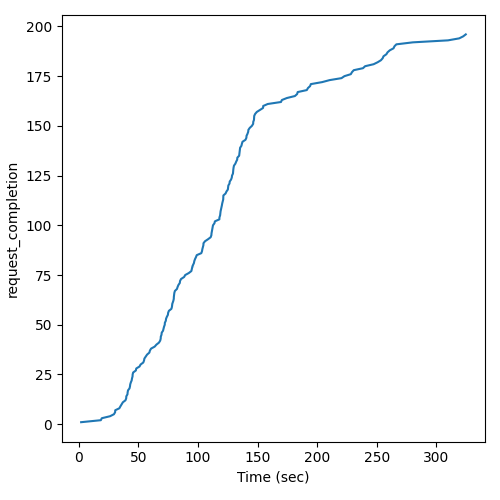

The data file committed next to this chart (first rows):
Time (sec), request_completion
1.877, 1
18.4, 2
19.23, 3
26.16, 4
29.42, 5
30.4, 6
30.52, 7
33.96, 8
34.88, 9
35.93, 10
36.9, 11
39.08, 12
39.71, 13
39.8, 14
40.77, 15
40.92, 16
41.23, 17
42.49, 18
42.89, 19
43.09, 20
43.61, 21
44.31, 22
44.58, 23
45.03, 24
45.12, 25
45.57, 26
47.82, 27
48.15, 28
50.89, 29
51.8, 30
54.05, 31
54.68, 32
54.99, 33
56.17, 34
57.26, 35
59.17, 36
59.61, 37
60.6, 38
63.62, 39
65.08, 40
67.2, 41
68.25, 42
68.67, 43
68.76, 44
69.36, 45
69.52, 46
70.64, 47
71.08, 48
71.47, 49
72.08, 50
72.17, 51
72.97, 52
73.17, 53
73.86, 54
74.73, 55
74.92, 56
75.56, 57
77.67, 58
78.12, 59
78.4, 60
... 136 more rows
